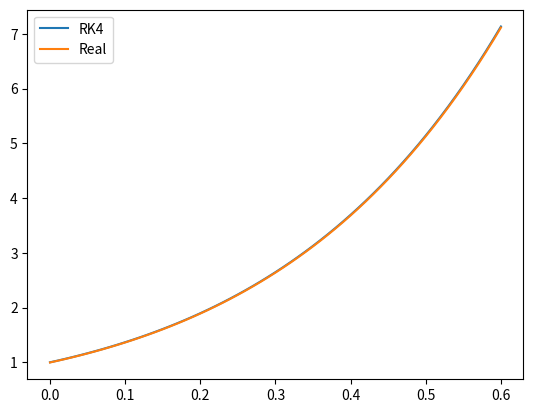

This chart was generated by the following Python code:
import numpy as np
import matplotlib.pyplot as plt

###############################################################################################################

def rk4(func, to, tf, delta_t, xo):
    N = int((tf - to) / delta_t) + 1  # cantidad de iteraciones
    x_k = np.zeros(N)
    t_k = np.zeros(N)  # discretizacion
    x_k[0] = xo
    t_k[0] = to

    for i in range(N-1):
        f1 = func(t_k[i], x_k[i])
        f2 = func(t_k[i] + delta_t/2, x_k[i] + (delta_t/2)*f1)
        f3 = func(t_k[i] + delta_t/2, x_k[i] + (delta_t/2)*f2)
        f4 = func(t_k[i] + delta_t, x_k[i] + delta_t*f3)
        x_k[i+1] = x_k[i] + (f1 + 2*f2 + 2*f3 + f4)*(delta_t/6)
        t_k[i+1] = t_k[i] + delta_t

    return t_k, x_k

###############################################################################################################

def funcion(x, t):
    ec = 3*x + 3*t
    return ec


x0 = 1
t0 = 0
tfi = 0.6

t1, x1 = rk4(funcion, t0, tfi, 0.01, x0)

# error = euler_error(x1, x2)

# print(error)

plt.plot(t1, x1, label='RK4')
# plt.plot(t2, x2, label='Cauchy')
plt.plot(t1, 1.33 * np.exp(3*t1) - (3*t1+1)/3, label='Real')
plt.legend()
plt.show()
